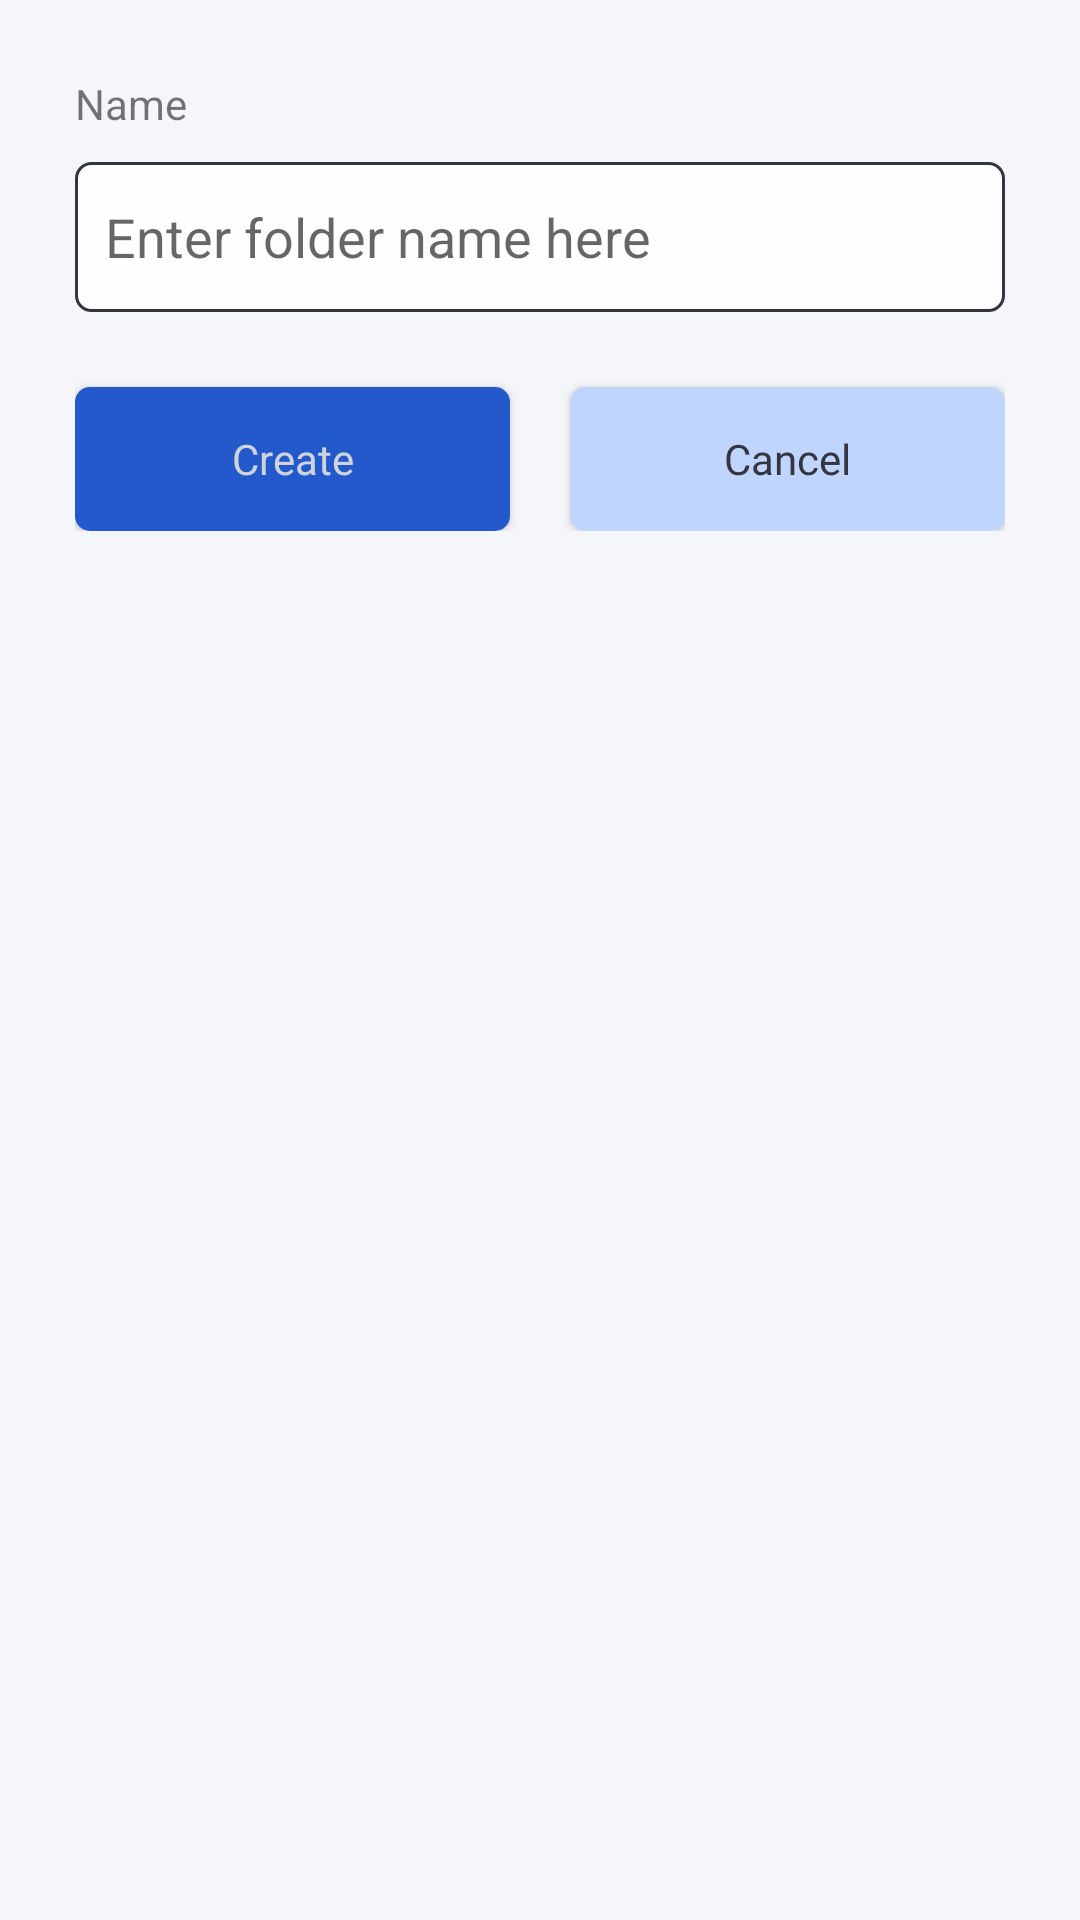

Write the Android layout XML for this screen, with the resource values it uses.
<!-- AndroidManifest.xml: application theme Theme.TextRecognitionXML -->
<!-- res/layout/dialog_create_folder.xml -->
<?xml version="1.0" encoding="utf-8"?>
<LinearLayout xmlns:android="http://schemas.android.com/apk/res/android"
    android:layout_width="350dp"
    android:layout_height="wrap_content"
    android:background="@color/background"
    android:orientation="vertical"
    android:paddingStart="25dp"
    android:paddingTop="25dp"
    android:paddingEnd="25dp"
    android:paddingBottom="25dp">

    <TextView
        android:layout_width="match_parent"
        android:layout_height="wrap_content"
        android:text="@string/name" />

    <EditText
        android:id="@+id/etFolderName"
        android:layout_width="match_parent"
        android:layout_height="50dp"
        android:layout_marginTop="10dp"
        android:textColor="@color/font_color_dark"
        android:background="@drawable/bg_edit_text"
        android:hint="@string/enter_folder_name_here"
        android:importantForAutofill="no"
        android:inputType="text" />

    <LinearLayout
        android:layout_width="match_parent"
        android:layout_height="wrap_content">

        <androidx.appcompat.widget.AppCompatButton
            android:id="@+id/btnCreate"
            android:layout_width="0dp"
            android:layout_height="wrap_content"
            android:layout_marginTop="25dp"
            android:layout_marginEnd="10dp"
            android:layout_weight="1"
            android:background="@drawable/bg_button"
            android:fontFamily="@font/roboto_regular"
            android:text="@string/create"
            android:textAllCaps="false"
            android:textColor="@color/font_color_light" />

        <androidx.appcompat.widget.AppCompatButton
            android:id="@+id/btnCancel"
            android:layout_width="0dp"
            android:layout_height="wrap_content"
            android:layout_marginStart="10dp"
            android:layout_marginTop="25dp"
            android:layout_weight="1"
            android:background="@drawable/bg_button_secondary"
            android:fontFamily="@font/roboto_regular"
            android:text="@string/cancel"
            android:textAllCaps="false"
            android:textColor="@color/font_color_dark" />
    </LinearLayout>
</LinearLayout>
<!-- resources referenced by this layout -->
<resources>
  <color name="background">#F4F6FA</color>
  <color name="font_color_dark">#353441</color>
  <color name="font_color_light">#CED4DA</color>
  <!-- drawable bg_button (drawable) -->
  <?xml version="1.0" encoding="utf-8"?>
  <shape xmlns:android="http://schemas.android.com/apk/res/android">
      <solid android:color="@color/branding_color" />
      <padding
          android:left="10dp"
          android:right="10dp" />
      <corners android:radius="5dp" />
  </shape>
  <!-- drawable bg_button_secondary (drawable) -->
  <?xml version="1.0" encoding="utf-8"?>
  <shape xmlns:android="http://schemas.android.com/apk/res/android">
      <solid android:color="@color/branding_color_third" />
      <padding
          android:left="10dp"
          android:right="10dp" />
      <corners android:radius="5dp" />
  </shape>
  <!-- drawable bg_edit_text (drawable) -->
  <?xml version="1.0" encoding="utf-8"?>
  <shape xmlns:android="http://schemas.android.com/apk/res/android">
      <solid android:color="@color/bottom_navigation_background" />
      <padding
          android:left="10dp"
          android:right="10dp" />
      <stroke
          android:width="1dp"
          android:color="@color/font_color_dark" />
      <corners android:radius="5dp" />
  </shape>
  <string name="cancel">Cancel</string>
  <string name="create">Create</string>
  <string name="enter_folder_name_here">Enter folder name here</string>
  <string name="name">Name</string>
  <style name="Theme.TextRecognitionXML" parent="Theme.MaterialComponents.DayNight.NoActionBar">
          
          <item name="colorPrimary">@color/purple_500</item>
          <item name="colorPrimaryVariant">@color/background</item>
          <item name="colorOnPrimary">@color/white</item>
          
          <item name="colorSecondary">@color/teal_200</item>
          <item name="colorSecondaryVariant">@color/teal_700</item>
          <item name="colorOnSecondary">@color/black</item>
          
          <item name="android:statusBarColor">?attr/colorPrimaryVariant</item>
          
          <item name="android:windowLightStatusBar">true</item>
          <item name="android:navigationBarColor">@color/bottom_navigation_background</item>
          <item name="android:windowLightNavigationBar">true</item>
      </style>
  <color name="branding_color">#2459CC</color>
  <color name="branding_color_third">#C0D5FE</color>
  <color name="bottom_navigation_background">#FEFEFE</color>
  <color name="purple_500">#FF6200EE</color>
  <color name="white">#FFFFFFFF</color>
  <color name="teal_200">#FF03DAC5</color>
  <color name="teal_700">#FF018786</color>
  <color name="black">#FF000000</color>
</resources>
